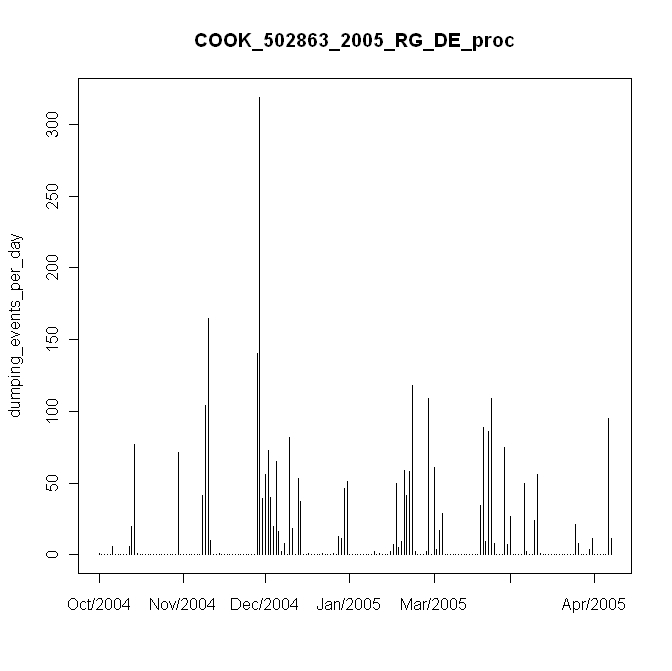

Values plotted in this chart, from the file beside it:
#, date, daily_events, in, mm
1, 10/29/2004, 1, 0.01, 0.2
2, 10/30/2004, 0, 0, 0
3, 10/31/2004, 0, 0, 0
4, 11/1/2004, 0, 0, 0
5, 11/2/2004, 0, 0, 0
6, 11/3/2004, 6, 0.06, 1.2
7, 11/4/2004, 0, 0, 0
8, 11/5/2004, 0, 0, 0
9, 11/6/2004, 0, 0, 0
10, 11/7/2004, 0, 0, 0
11, 11/8/2004, 0, 0, 0
12, 11/9/2004, 6, 0.06, 1.2
13, 11/10/2004, 20, 0.2, 4
14, 11/11/2004, 77, 0.77, 15.4
15, 11/12/2004, 1, 0.01, 0.2
16, 11/13/2004, 0, 0, 0
17, 11/14/2004, 0, 0, 0
18, 11/15/2004, 0, 0, 0
19, 11/16/2004, 0, 0, 0
20, 11/17/2004, 0, 0, 0
21, 11/18/2004, 0, 0, 0
22, 11/19/2004, 0, 0, 0
23, 11/20/2004, 0, 0, 0
24, 11/21/2004, 0, 0, 0
25, 11/22/2004, 0, 0, 0
26, 11/23/2004, 0, 0, 0
27, 11/24/2004, 0, 0, 0
28, 11/25/2004, 0, 0, 0
29, 11/26/2004, 0, 0, 0
30, 11/27/2004, 71, 0.71, 14.2
31, 11/28/2004, 0, 0, 0
32, 11/29/2004, 0, 0, 0
33, 11/30/2004, 0, 0, 0
34, 12/1/2004, 0, 0, 0
35, 12/2/2004, 0, 0, 0
36, 12/3/2004, 0, 0, 0
37, 12/4/2004, 0, 0, 0
38, 12/5/2004, 0, 0, 0
39, 12/6/2004, 41, 0.41, 8.2
40, 12/7/2004, 104, 1.04, 20.8
41, 12/8/2004, 165, 1.65, 33
42, 12/9/2004, 10, 0.1, 2
43, 12/10/2004, 0, 0, 0
44, 12/11/2004, 0, 0, 0
45, 12/12/2004, 1, 0.01, 0.2
46, 12/13/2004, 0, 0, 0
47, 12/14/2004, 0, 0, 0
48, 12/15/2004, 0, 0, 0
49, 12/16/2004, 0, 0, 0
50, 12/17/2004, 0, 0, 0
51, 12/18/2004, 0, 0, 0
52, 12/19/2004, 0, 0, 0
53, 12/20/2004, 0, 0, 0
54, 12/21/2004, 0, 0, 0
55, 12/22/2004, 0, 0, 0
56, 12/23/2004, 0, 0, 0
57, 12/24/2004, 0, 0, 0
58, 12/25/2004, 0, 0, 0
59, 12/26/2004, 140, 1.4, 28
60, 12/27/2004, 319, 3.19, 63.8
... 129 more rows
